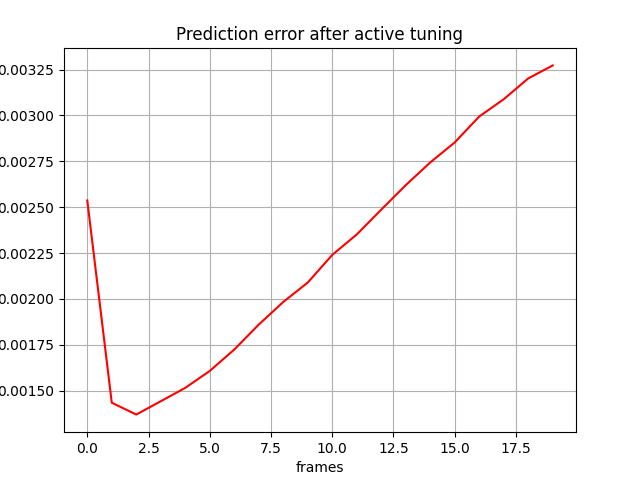

Data behind this chart, as committed beside it:
, 0
0, 0.002536
1, 0.001435
2, 0.00137
3, 0.001443
4, 0.001516
5, 0.001608
6, 0.001724
7, 0.00186
8, 0.001984
9, 0.002089
10, 0.00224
11, 0.002351
12, 0.002487
13, 0.00262
14, 0.002744
15, 0.002853
16, 0.002994
17, 0.003088
18, 0.003201
19, 0.003272
